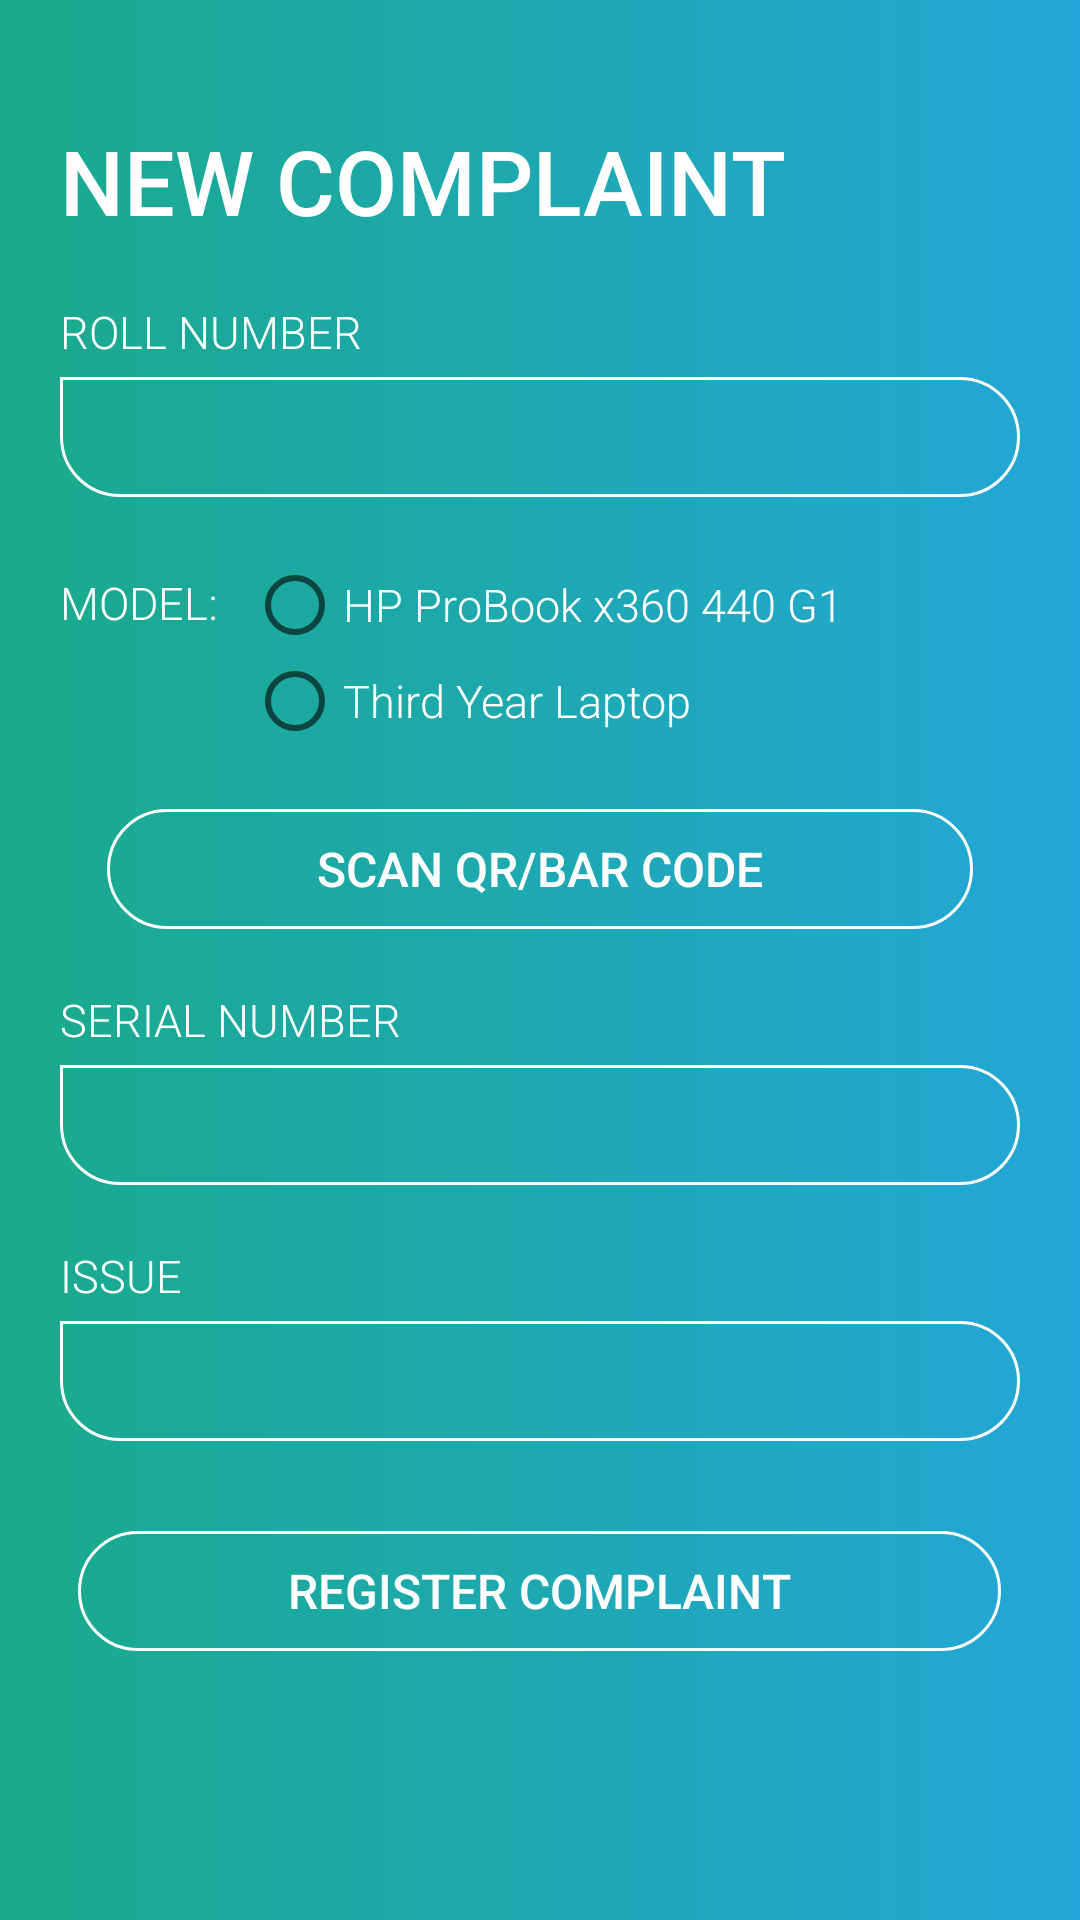

This screen was rendered from an Android layout file. Write that file and the resources it references.
<!-- AndroidManifest.xml: application theme AppTheme -->
<!-- res/layout/activity_register_complaint.xml -->
<?xml version="1.0" encoding="utf-8"?>
<RelativeLayout xmlns:android="http://schemas.android.com/apk/res/android"
    xmlns:app="http://schemas.android.com/apk/res-auto"
    xmlns:tools="http://schemas.android.com/tools"
    android:layout_width="match_parent"
    android:layout_height="match_parent"
    android:background="@drawable/gradient_bg"
    android:padding="20dp"
    tools:context=".Activity.Admin.RegisterComplaintActivity">

    
    <TextView
        android:id="@+id/textViewNewComplaint"
        android:layout_width="wrap_content"
        android:layout_height="wrap_content"
        android:layout_marginTop="20sp"
        android:text="NEW COMPLAINT"
        android:textSize="30sp"
        android:textColor="@color/white"
        android:fontFamily="sans-serif-medium"/>

    
    <TextView
        android:id="@+id/textViewComplaintRollNumber"
        android:layout_width="wrap_content"
        android:layout_height="wrap_content"
        android:layout_marginTop="20sp"
        android:text="ROLL NUMBER"
        android:layout_below="@id/textViewNewComplaint"
        android:textSize="15sp"
        android:textColor="@color/white"
        android:fontFamily="sans-serif-light"/>

    <EditText
        android:id="@+id/editTextComplainRollNumber"
        android:layout_width="match_parent"
        android:layout_height="40dp"
        android:layout_below="@+id/textViewComplaintRollNumber"
        android:background="@drawable/edittext_bg"
        android:inputType="numberDecimal"
        android:maxLength="10"
        android:textSize="15sp"
        android:textColor="@color/white"
        android:fontFamily="sans-serif-light"
        android:layout_marginTop="5sp"
        android:paddingLeft="15sp"
        android:paddingRight="15sp"/>

    
    <TextView
        android:id="@+id/textViewComplaintModel"
        android:layout_width="wrap_content"
        android:layout_height="wrap_content"
        android:layout_below="@+id/editTextComplainRollNumber"
        android:layout_marginTop="25sp"
        android:text="MODEL:"
        android:textSize="15sp"
        android:textColor="@color/white"
        android:fontFamily="sans-serif-light"/>

    
    <RadioGroup
        android:id="@+id/radioGroupModel"
        android:layout_width="wrap_content"
        android:layout_height="wrap_content"
        android:layout_marginTop="20sp"
        android:layout_marginLeft="10dp"
        android:layout_toRightOf="@+id/textViewComplaintModel"
        android:layout_below="@+id/editTextComplainRollNumber">

        <RadioButton
            android:id="@+id/radioButton440G1"
            android:layout_width="wrap_content"
            android:layout_height="wrap_content"
            android:text="HP ProBook x360 440 G1"
            android:textSize="15sp"
            android:textColor="@color/white"
            android:fontFamily="sans-serif-light"/>

        <RadioButton
            android:id="@+id/radioButtonModel2"
            android:layout_width="wrap_content"
            android:layout_height="wrap_content"
            android:text="Third Year Laptop"
            android:textSize="15sp"
            android:textColor="@color/white"
            android:fontFamily="sans-serif-light"/>

    </RadioGroup>

    
    <Button
        android:id="@+id/buttonScanCode"
        android:layout_width="wrap_content"
        android:layout_height="40sp"
        android:layout_below="@+id/radioGroupModel"
        android:layout_marginTop="20dp"
        android:layout_centerHorizontal="true"
        android:paddingLeft="70sp"
        android:paddingRight="70sp"

        android:text="SCAN QR/BAR CODE"
        android:textAllCaps="false"
        android:textSize="16sp"
        android:textColor="@color/white"
        android:fontFamily="sans-serif-medium"
        android:background="@drawable/button_bg" />

    
    <TextView
        android:id="@+id/textViewComplaintSerialNumber"
        android:layout_width="wrap_content"
        android:layout_height="wrap_content"
        android:layout_marginTop="20sp"
        android:text="SERIAL NUMBER"
        android:layout_below="@id/buttonScanCode"
        android:textSize="15sp"
        android:textColor="@color/white"
        android:fontFamily="sans-serif-light"/>

    <EditText
        android:id="@+id/editTextComplaintSerialNumber"
        android:layout_width="match_parent"
        android:layout_height="40dp"
        android:layout_below="@+id/textViewComplaintSerialNumber"
        android:background="@drawable/edittext_bg"
        android:maxLength="20"
        android:textSize="15sp"
        android:textColor="@color/white"
        android:fontFamily="sans-serif-light"
        android:layout_marginTop="5sp"
        android:paddingLeft="15sp"
        android:paddingRight="15sp"/>

    
    <TextView
        android:id="@+id/textViewComplaintIssue"
        android:layout_width="wrap_content"
        android:layout_height="wrap_content"
        android:layout_marginTop="20sp"
        android:text="ISSUE"
        android:layout_below="@id/editTextComplaintSerialNumber"
        android:textSize="15sp"
        android:textColor="@color/white"
        android:fontFamily="sans-serif-light"/>

    <EditText
        android:id="@+id/editTextComplaintIssue"
        android:layout_width="match_parent"
        android:layout_height="40dp"
        android:layout_below="@+id/textViewComplaintIssue"
        android:background="@drawable/edittext_bg"
        android:maxLength="30"
        android:textSize="15sp"
        android:textColor="@color/white"
        android:fontFamily="sans-serif-light"
        android:layout_marginTop="5sp"
        android:paddingLeft="15sp"
        android:paddingRight="15sp"/>

    
    <ProgressBar
        android:id="@+id/progressBarComplaint"
        android:layout_below="@+id/editTextComplaintIssue"
        android:visibility="gone"
        android:layout_marginTop="30dp"
        android:layout_width="match_parent"
        android:layout_height="wrap_content" />
    
    <Button
        android:id="@+id/buttonRegisterComplaint"
        android:layout_width="wrap_content"
        android:layout_height="40sp"
        android:layout_below="@+id/progressBarComplaint"
        android:layout_marginTop="30dp"
        android:layout_centerHorizontal="true"
        android:paddingLeft="70sp"
        android:paddingRight="70sp"
        android:text="REGISTER COMPLAINT"
        android:textAllCaps="false"
        android:textSize="16sp"
        android:textColor="@color/white"
        android:fontFamily="sans-serif-medium"
        android:background="@drawable/button_bg" />



</RelativeLayout>
<!-- resources referenced by this layout -->
<resources>
  <color name="white">#FFFFFF</color>
  <!-- drawable button_bg (drawable) -->
  <shape xmlns:android="http://schemas.android.com/apk/res/android"
      android:shape="rectangle">
  
      <corners
          android:topRightRadius="20sp"
          android:topLeftRadius="20dp"
          android:bottomRightRadius="20sp"
          android:bottomLeftRadius="20sp" />
  
      <stroke
          android:color="@color/white"
          android:width="1sp"/>
  </shape>
  <!-- drawable edittext_bg (drawable) -->
  <shape xmlns:android="http://schemas.android.com/apk/res/android"
      android:shape="rectangle">
  
      <corners
          android:topRightRadius="20sp"
          android:bottomRightRadius="20sp"
          android:bottomLeftRadius="20sp" />
  
      <stroke
          android:color="@color/white"
          android:width="1sp"/>
  </shape>
  <!-- drawable gradient_bg (drawable) -->
  <shape xmlns:android="http://schemas.android.com/apk/res/android"
      android:shape="rectangle">
  
      <gradient
          android:angle="0"
          android:startColor="@color/gradientStart"
          android:type="linear"
          android:endColor="@color/gradientEnd" />
  
  </shape>
  <style name="AppTheme" parent="Theme.AppCompat.Light.NoActionBar">
          
          <item name="colorPrimary">@color/colorPrimary</item>
          <item name="colorPrimaryDark">@color/colorPrimaryDark</item>
          <item name="colorAccent">@color/colorAccent</item>
  
          
          <item name="windowActionBar">false</item>
          <item name="windowNoTitle">true</item>
      </style>
  <color name="gradientStart">#19AA8B</color>
  <color name="gradientEnd">#23A7D8</color>
  <color name="colorPrimary">#23A7D8</color>
  <color name="colorPrimaryDark">#23A7D8</color>
  <color name="colorAccent">#FFFFFF</color>
</resources>
